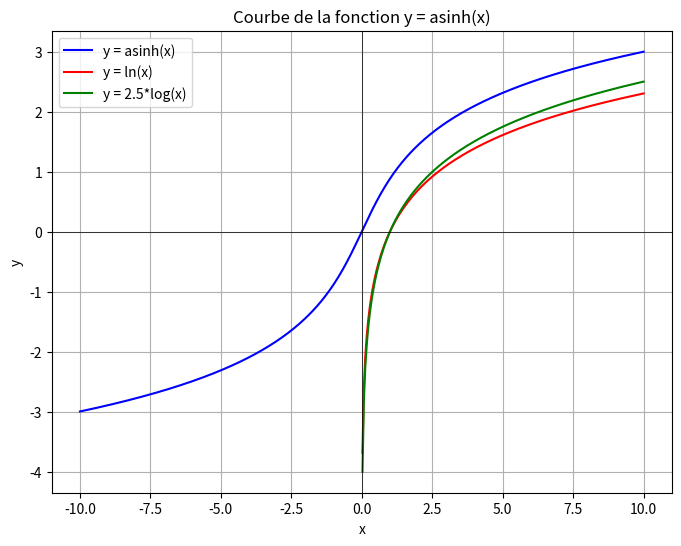

Write Python code to recreate this figure.
import matplotlib.pyplot as plt
import numpy as np

# Générer des valeurs de x
x = np.linspace(-10, 10, 400)

# Calculer les valeurs de y = asinh(x)
y = np.arcsinh(x)

# Calculer les valeurs de y = ln(x)
y_ln = np.log(x)

# Calculer les magnitudes
y_mag = 2.5 * np.log10(x)


# Tracer la courbe
plt.figure(figsize=(8, 6))
plt.plot(x, y, label="y = asinh(x)", color="b")
plt.plot(x, y_ln, label="y = ln(x)", color="r")
plt.plot(x, y_mag, label="y = 2.5*log(x)", color="g")

plt.title("Courbe de la fonction y = asinh(x)")
plt.xlabel("x")
plt.ylabel("y")
plt.grid(True)
plt.legend()
plt.axhline(0, color="black", linewidth=0.5)
plt.axvline(0, color="black", linewidth=0.5)
plt.show()
